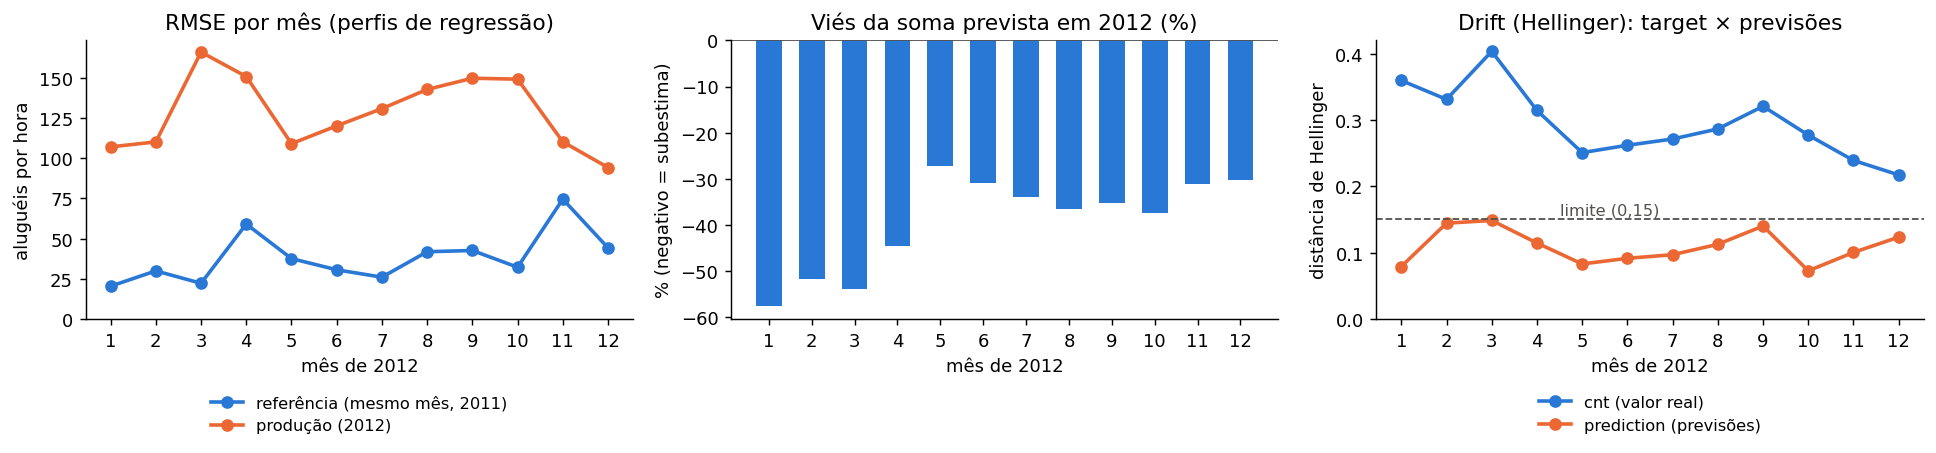

Data behind this chart, as committed beside it:
mês, horas 2012, RMSE ref, RMSE 2012, viés 2012, Hellinger cnt, Hellinger prediction, maior Hellinger feature, drift cnt, drift prediction, drift features, RMSE, viés
1, 741, 20.36, 107.1, -0.575, 0.3594, 0.07901, temp (0.33), FAIL, PASS, FAIL, FAIL, FAIL
2, 692, 29.92, 110.2, -0.5175, 0.3309, 0.1444, temp (0.25), FAIL, PASS, FAIL, FAIL, FAIL
3, 743, 22.19, 166, -0.5387, 0.4033, 0.1484, temp (0.41), FAIL, PASS, FAIL, FAIL, FAIL
4, 718, 59.06, 150.8, -0.4447, 0.3142, 0.1145, humidity (0.37), FAIL, PASS, FAIL, FAIL, FAIL
5, 744, 37.57, 109.1, -0.2712, 0.2507, 0.0829, atemp (0.26), FAIL, PASS, FAIL, FAIL, FAIL
6, 720, 30.59, 120.2, -0.309, 0.2618, 0.0914, temp (0.21), FAIL, PASS, FAIL, FAIL, FAIL
7, 744, 26.01, 130.9, -0.34, 0.2712, 0.09683, humidity (0.18), FAIL, PASS, PASS, FAIL, FAIL
8, 744, 41.83, 142.8, -0.3664, 0.2864, 0.1125, atemp (0.21), FAIL, PASS, PASS, FAIL, FAIL
9, 720, 42.6, 149.8, -0.3532, 0.3205, 0.1401, humidity (0.42), FAIL, PASS, FAIL, FAIL, FAIL
10, 708, 32.19, 149.2, -0.3749, 0.2771, 0.07256, temp (0.22), FAIL, PASS, FAIL, FAIL, FAIL
11, 718, 74.55, 110.2, -0.3123, 0.2389, 0.1003, humidity (0.31), FAIL, PASS, FAIL, FAIL, FAIL
12, 742, 44.23, 94.22, -0.3031, 0.2171, 0.1233, humidity (0.20), FAIL, PASS, FAIL, FAIL, FAIL
